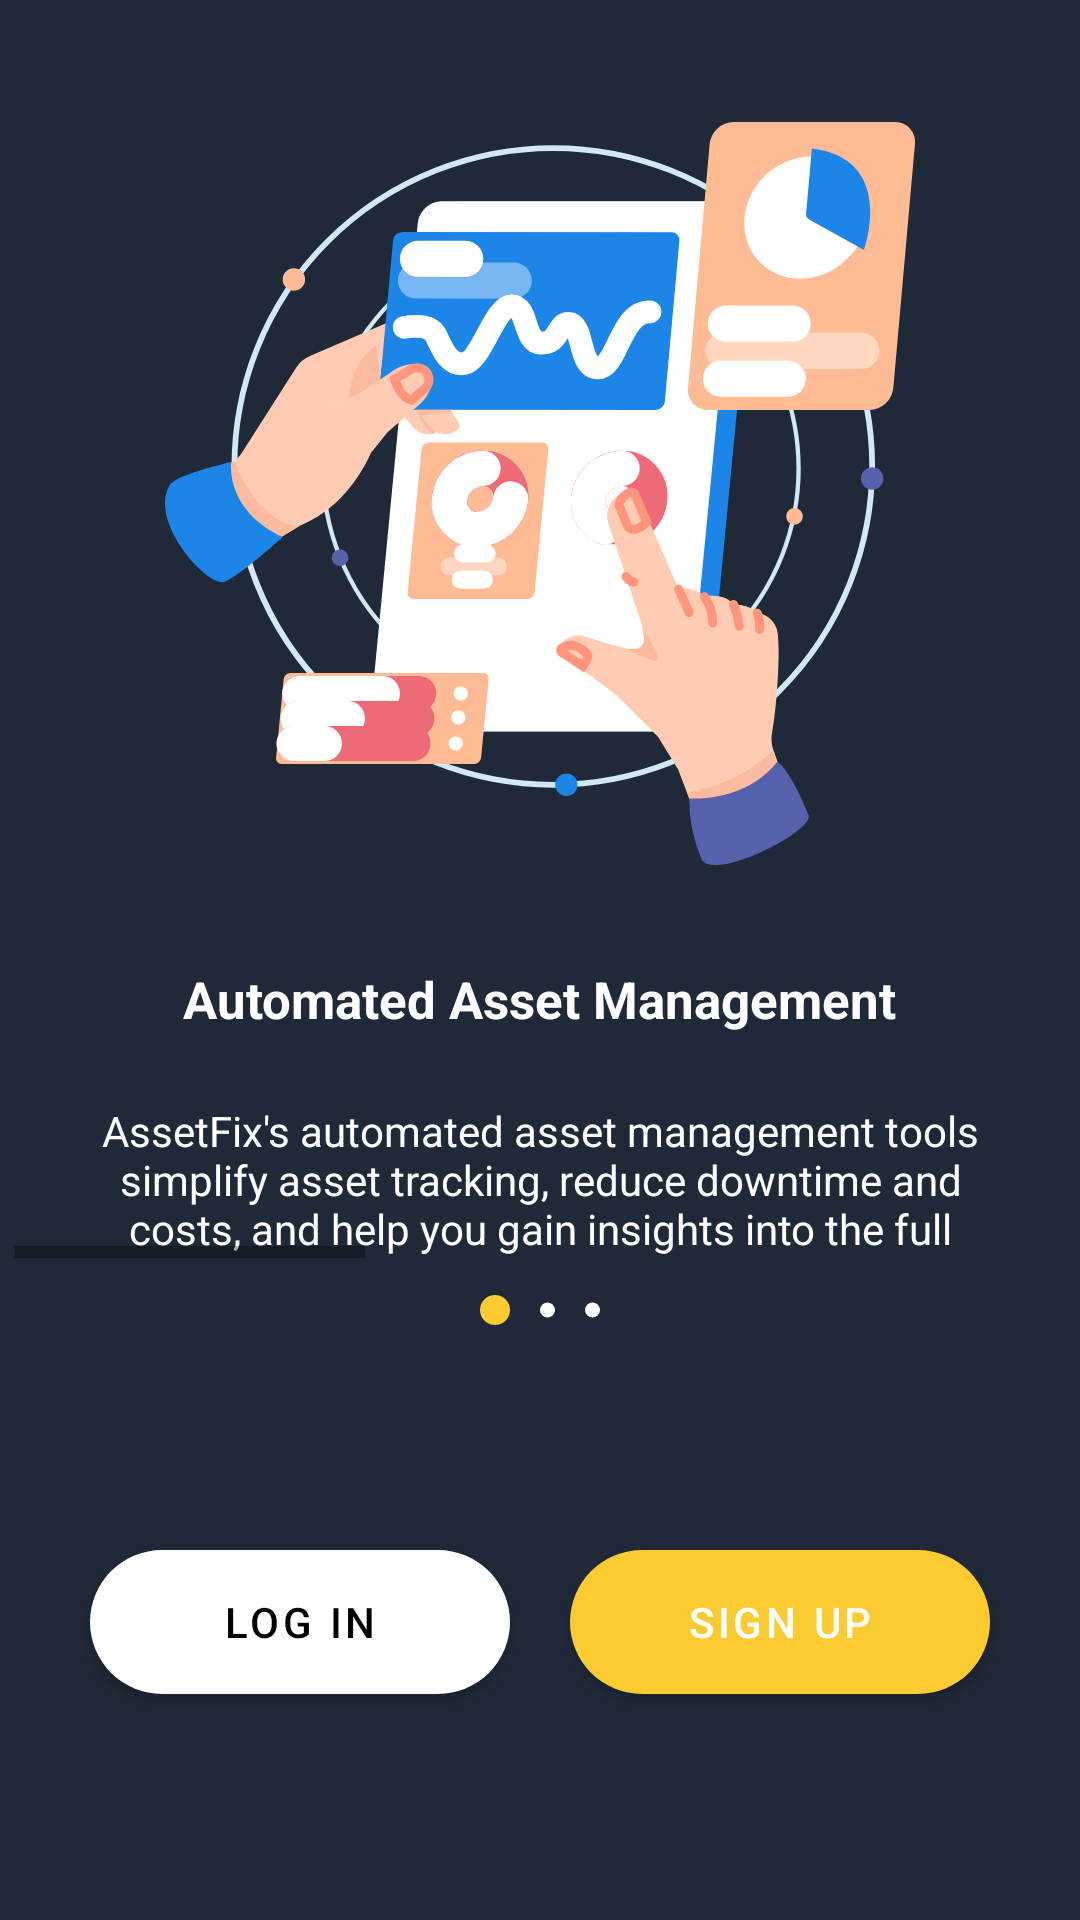

Produce the Android XML layout that renders to this screen, including the resource entries it uses.
<!-- AndroidManifest.xml: application theme Theme.AssetFix -->
<!-- res/layout/feature_page.xml -->
<?xml version="1.0" encoding="utf-8"?>
<androidx.constraintlayout.widget.ConstraintLayout xmlns:android="http://schemas.android.com/apk/res/android"
    xmlns:app="http://schemas.android.com/apk/res-auto"
    xmlns:tools="http://schemas.android.com/tools"
    android:layout_width="match_parent"
    android:layout_height="match_parent"
    android:background="@color/assetFixBlue"
    tools:context=".mobile.welcomepages.FeaturePage">

    <HorizontalScrollView
        android:id="@+id/horizontalScrollView"
        android:layout_width="350dp"
        android:layout_height="412dp"
        android:fillViewport="true"
        app:layout_constraintBottom_toTopOf="@id/featureButton"
        app:layout_constraintEnd_toEndOf="parent"
        app:layout_constraintStart_toStartOf="parent"
        app:layout_constraintTop_toTopOf="parent">

        <LinearLayout
            android:layout_width="wrap_content"
            android:layout_height="match_parent"
            android:gravity="center"
            android:orientation="horizontal">

            <LinearLayout
                android:id="@+id/feature1"
                android:layout_width="350dp"
                android:layout_height="match_parent"
                android:baselineAligned="false"
                android:gravity="center"
                android:orientation="vertical">

                <ImageView
                    android:id="@+id/imageView3"
                    android:layout_width="250dp"
                    android:layout_height="200dp"
                    android:layout_weight="0.5"
                    app:srcCompat="@drawable/feature1" />

                <TextView
                    android:id="@+id/textView"
                    android:layout_width="wrap_content"
                    android:layout_height="wrap_content"
                    android:layout_weight="0.1"
                    android:text="@string/automated_asset_management"
                    android:textColor="@color/white"
                    android:textSize="17sp"
                    android:textStyle="bold" />

                <TextView
                    android:id="@+id/textView9"
                    android:layout_width="300dp"
                    android:layout_height="6dp"
                    android:layout_weight="0.2"
                    android:text="@string/feature1_description"
                    android:textAlignment="center"
                    android:textColor="@color/white" />

            </LinearLayout>

            <LinearLayout
                android:id="@+id/feature2"
                android:layout_width="350dp"
                android:layout_height="match_parent"
                android:gravity="center"
                android:orientation="vertical">

                <ImageView
                    android:id="@+id/imageView4"
                    android:layout_width="250dp"
                    android:layout_height="250dp"
                    android:layout_weight="0.5"
                    app:srcCompat="@drawable/feature2" />

                <TextView
                    android:id="@+id/textView2"
                    android:layout_width="wrap_content"
                    android:layout_height="wrap_content"
                    android:layout_weight="0.1"
                    android:text="@string/intuitive_preventive_maintenance_tool"
                    android:textColor="@color/white"
                    android:textSize="17sp"
                    android:textStyle="bold" />

                <TextView
                    android:id="@+id/textView10"
                    android:layout_width="300dp"
                    android:layout_height="wrap_content"
                    android:layout_weight="0.2"
                    android:text="@string/feature2_description"
                    android:textAlignment="center"
                    android:textColor="@color/white" />

            </LinearLayout>

            <LinearLayout
                android:id="@+id/feature3"
                android:layout_width="350dp"
                android:layout_height="match_parent"
                android:gravity="center"
                android:orientation="vertical">

                <ImageView
                    android:id="@+id/imageView5"
                    android:layout_width="250dp"
                    android:layout_height="250dp"
                    android:layout_weight="0.5"
                    app:srcCompat="@drawable/feature3" />

                <TextView
                    android:id="@+id/textView3"
                    android:layout_width="wrap_content"
                    android:layout_height="wrap_content"
                    android:layout_weight="0.1"
                    android:text="@string/comprehensive_inventory_management"
                    android:textColor="@color/white"
                    android:textSize="17sp"
                    android:textStyle="bold" />

                <TextView
                    android:id="@+id/textView11"
                    android:layout_width="300dp"
                    android:layout_height="wrap_content"
                    android:layout_weight="0.2"
                    android:text="@string/feature3_description"
                    android:textAlignment="center"
                    android:textColor="@color/white" />

            </LinearLayout>
        </LinearLayout>

    </HorizontalScrollView>

    <LinearLayout
        android:id="@+id/featureButton"
        android:layout_width="match_parent"
        android:layout_height="20dp"
        android:layout_marginBottom="44dp"
        android:gravity="center"
        android:orientation="horizontal"
        app:layout_constraintBottom_toTopOf="@+id/loginsignupbuttons"
        app:layout_constraintEnd_toEndOf="@+id/loginsignupbuttons"
        app:layout_constraintStart_toStartOf="@+id/loginsignupbuttons">

        <ImageView
            android:id="@+id/imageView7"
            android:layout_width="10dp"
            android:layout_height="10dp"
            android:layout_margin="5dp"
            app:srcCompat="@drawable/active_circle" />

        <ImageView
            android:id="@+id/imageView8"
            android:layout_width="5dp"
            android:layout_height="10dp"
            android:layout_margin="5dp"
            app:srcCompat="@drawable/inactive_circle" />

        <ImageView
            android:id="@+id/imageView9"
            android:layout_width="5dp"
            android:layout_height="10dp"
            android:layout_margin="5dp"
            app:srcCompat="@drawable/inactive_circle" />
    </LinearLayout>

    <LinearLayout
        android:id="@+id/loginsignupbuttons"
        android:layout_width="match_parent"
        android:layout_height="100dp"
        android:layout_margin="20dp"
        android:gravity="center"
        android:orientation="horizontal"
        app:layout_constraintBottom_toBottomOf="parent"
        app:layout_constraintEnd_toEndOf="parent"
        app:layout_constraintStart_toStartOf="parent"
        app:layout_constraintTop_toBottomOf="@+id/horizontalScrollView"
        app:layout_constraintVertical_bias="0.636">

        <com.google.android.material.button.MaterialButton
            android:id="@+id/login"
            android:layout_width="140dp"
            app:cornerRadius="100dp"
            android:layout_height="60dp"
            android:layout_margin="10dp"
            android:layout_weight="1"
            android:gravity="center"
            android:text="@string/log_in"
            android:textColor="@color/black"
            app:backgroundTint="@color/white"
            />

        <com.google.android.material.button.MaterialButton
            android:layout_width="140dp"
            android:layout_height="60dp"
            android:layout_margin="10dp"
            android:id="@+id/signup"
            app:cornerRadius="100dp"
            android:text="@string/sign_up"
            android:textColor="@color/white"
            app:backgroundTint="@color/assetFixYellow"/>

    </LinearLayout>

</androidx.constraintlayout.widget.ConstraintLayout>
<!-- resources referenced by this layout -->
<resources>
  <color name="assetFixBlue">#1F2937</color>
  <color name="assetFixYellow">#FCCB2F</color>
  <color name="black">#FF000000</color>
  <color name="white">#FFFFFFFF</color>
  <!-- drawable active_circle (drawable) -->
  <?xml version="1.0" encoding="utf-8"?>
  <shape xmlns:android="http://schemas.android.com/apk/res/android"
      android:shape="oval">
      <solid android:color="@color/assetFixYellow" />
      <size android:width="120dp"
          android:height="120dp"/>
  </shape>
  <!-- drawable feature1: vector/xml drawable (drawable, 16529 chars, omitted) -->
  <!-- drawable feature2: vector/xml drawable (drawable, 29242 chars, omitted) -->
  <!-- drawable feature3: vector/xml drawable (drawable, 20639 chars, omitted) -->
  <!-- drawable inactive_circle (drawable) -->
  <?xml version="1.0" encoding="utf-8"?>
  <shape xmlns:android="http://schemas.android.com/apk/res/android"
      android:shape="oval">
      <solid android:color="@color/white" />
      <size android:width="120dp"
          android:height="120dp"/>
  </shape>
  <string name="automated_asset_management">Automated Asset Management</string>
  <string name="comprehensive_inventory_management">Comprehensive Inventory Management</string>
  <string name="feature1_description">AssetFix\'s automated asset management tools simplify asset tracking, reduce downtime and costs, and help you gain insights into the full asset lifecycle.</string>
  <string name="feature2_description">AssetFix\'s preventive maintenance tool helps maintenance professionals prevent asset breakdowns before they happen. The tool alerts you to potential issues, schedules preventive maintenance tasks, and helps you prepare and prevent rather than repair and repent.</string>
  <string name="feature3_description">AssetFix\'s inventory management features provide powerful insights to better control costs and ensure that you have sufficient supply in stock. Manage parts quantities and costs easily and make informed purchasing decisions</string>
  <string name="intuitive_preventive_maintenance_tool">Intuitive Preventive Maintenance Tool</string>
  <string name="log_in">Log in</string>
  <string name="sign_up">Sign Up</string>
  <style name="Theme.AssetFix" parent="Theme.MaterialComponents.Light.NoActionBar">
          
          <item name="colorPrimary">@color/assetFixBlue</item>
          <item name="colorPrimaryVariant">@color/assetFixBlue</item>
          <item name="colorOnPrimary">@color/white</item>
          
          <item name="colorSecondary">@color/teal_200</item>
          <item name="colorSecondaryVariant">@color/teal_700</item>
          <item name="colorOnSecondary">@color/black</item>
          
          <item name="android:statusBarColor">?attr/colorPrimaryVariant</item>
          
          <item name="android:windowTranslucentNavigation">false</item>
  
          <item name="android:hardwareAccelerated">true</item>
      </style>
  <color name="teal_200">#FF03DAC5</color>
  <color name="teal_700">#FF018786</color>
</resources>
